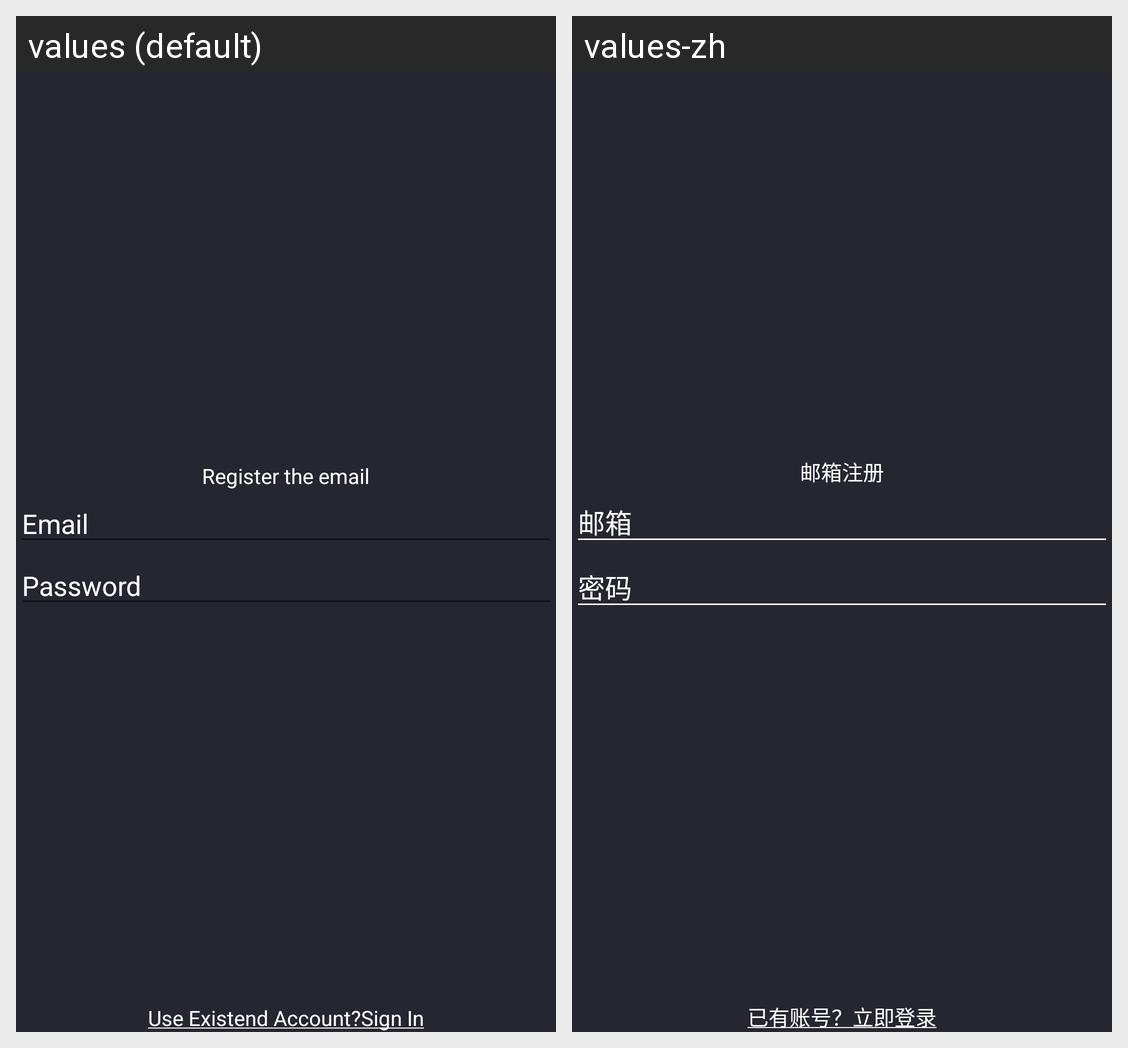

This grid shows one Android layout under two languages. Give, for every string resource on the screen, its name, the default text and each shown locale's text.
Android screen res/layout/activity_register.xml rendered under 2 locales, left to right: values (default), values-zh. Device: Nexus 5 (rendered at 1080×1920; each locale shown at half size, 540×960, under a caption strip naming it); theme AppTheme.
Strings drawn on this screen, with the default value and each locale's value (text and hints the layout hard-codes, and strings that could not be matched under every locale, appear in the picture but are not listed):

register_the_email
  values: Register the email
  values-zh: 邮箱注册

login_email
  values: Email
  values-zh: 邮箱

login_password
  values: Password
  values-zh: 密码

use_existend_account
  values: Use Existend Account?Sign In
  values-zh: 已有账号？立即登录
